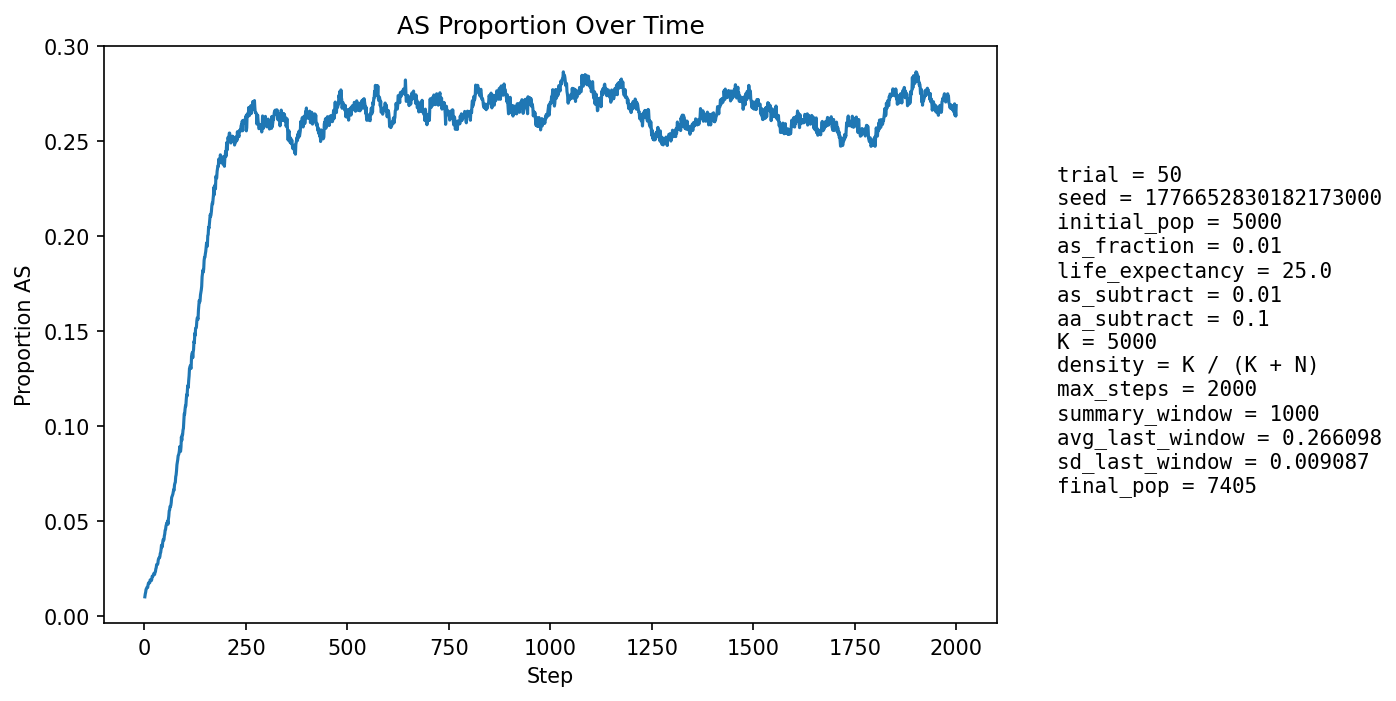

Data behind this chart, as committed beside it:
step, population_size, births, newborn_AA, newborn_AS, newborn_SS, prop_newborn_AA, prop_newborn_AS, prop_newborn_SS, prop_repro_AA, prop_repro_AS, prop_AS_population
1, 5310, 1294, 1284, 10, 0, 0.9923, 0.007728, 0.0, 0.9915, 0.008504, 0.009981
2, 5392, 1256, 1242, 14, 0, 0.9889, 0.01115, 0.0, 0.9903, 0.009653, 0.0115
3, 5474, 1248, 1236, 12, 0, 0.9904, 0.009615, 0.0, 0.9892, 0.0108, 0.01242
4, 5513, 1209, 1190, 19, 0, 0.9843, 0.01572, 0.0, 0.9862, 0.01382, 0.01397
5, 5612, 1253, 1235, 18, 0, 0.9856, 0.01437, 0.0, 0.986, 0.01405, 0.01426
6, 5706, 1277, 1257, 20, 0, 0.9843, 0.01566, 0.0, 0.986, 0.01402, 0.0149
7, 5800, 1296, 1277, 19, 0, 0.9853, 0.01466, 0.0, 0.9863, 0.01369, 0.015
8, 5885, 1305, 1287, 18, 0, 0.9862, 0.01379, 0.0, 0.9855, 0.01454, 0.01495
9, 5974, 1321, 1294, 27, 0, 0.9796, 0.02044, 0.0, 0.9854, 0.01461, 0.0164
10, 6066, 1338, 1311, 27, 0, 0.9798, 0.02018, 0.0, 0.985, 0.01499, 0.01731
11, 6157, 1355, 1332, 23, 0, 0.983, 0.01697, 0.0, 0.9843, 0.01567, 0.01738
12, 6255, 1381, 1358, 22, 1, 0.9833, 0.01593, 0.0007241, 0.9844, 0.01557, 0.01727
13, 6328, 1376, 1354, 22, 0, 0.984, 0.01599, 0.0, 0.9832, 0.01679, 0.01738
14, 6396, 1382, 1350, 32, 0, 0.9768, 0.02315, 0.0, 0.9821, 0.01789, 0.01892
15, 6459, 1388, 1363, 25, 0, 0.982, 0.01801, 0.0, 0.982, 0.01802, 0.01873
16, 6525, 1403, 1380, 23, 0, 0.9836, 0.01639, 0.0, 0.9816, 0.01835, 0.01854
17, 6583, 1410, 1387, 23, 0, 0.9837, 0.01631, 0.0, 0.9815, 0.01847, 0.01853
18, 6634, 1416, 1390, 26, 0, 0.9816, 0.01836, 0.0, 0.9799, 0.02012, 0.01914
19, 6683, 1422, 1387, 35, 0, 0.9754, 0.02461, 0.0, 0.9791, 0.02085, 0.0208
20, 6728, 1429, 1401, 28, 0, 0.9804, 0.01959, 0.0, 0.979, 0.02097, 0.02081
21, 6767, 1433, 1406, 27, 0, 0.9812, 0.01884, 0.0, 0.9798, 0.02023, 0.02084
22, 6802, 1437, 1406, 31, 0, 0.9784, 0.02157, 0.0, 0.9799, 0.0201, 0.02161
23, 6837, 1441, 1409, 32, 0, 0.9778, 0.02221, 0.0, 0.9782, 0.02176, 0.02223
24, 6865, 1444, 1416, 28, 0, 0.9806, 0.01939, 0.0, 0.9775, 0.02252, 0.02185
25, 6894, 1448, 1421, 27, 0, 0.9814, 0.01865, 0.0, 0.9773, 0.0227, 0.02176
26, 6920, 1451, 1416, 34, 1, 0.9759, 0.02343, 0.0006892, 0.9774, 0.0226, 0.02298
27, 6944, 1455, 1424, 31, 0, 0.9787, 0.02131, 0.0, 0.9764, 0.02364, 0.02319
28, 6966, 1458, 1419, 39, 0, 0.9733, 0.02675, 0.0, 0.9756, 0.02441, 0.02469
29, 6986, 1460, 1423, 37, 0, 0.9747, 0.02534, 0.0, 0.9751, 0.0249, 0.02534
30, 7004, 1462, 1419, 43, 0, 0.9706, 0.02941, 0.0, 0.9743, 0.02568, 0.02698
31, 7022, 1464, 1429, 34, 1, 0.9761, 0.02322, 0.0006831, 0.9744, 0.02561, 0.02706
32, 7039, 1465, 1434, 31, 0, 0.9788, 0.02116, 0.0, 0.973, 0.02697, 0.02699
33, 7050, 1466, 1430, 35, 1, 0.9754, 0.02387, 0.0006821, 0.9717, 0.02832, 0.02752
34, 7057, 1468, 1419, 47, 2, 0.9666, 0.03202, 0.001362, 0.9703, 0.02968, 0.02933
35, 7063, 1467, 1420, 46, 1, 0.968, 0.03136, 0.0006817, 0.9712, 0.02883, 0.03016
36, 7072, 1469, 1427, 42, 0, 0.9714, 0.02859, 0.0, 0.9715, 0.0285, 0.03054
37, 7080, 1470, 1432, 37, 1, 0.9741, 0.02517, 0.0006803, 0.9707, 0.0293, 0.03051
38, 7088, 1472, 1431, 41, 0, 0.9721, 0.02785, 0.0, 0.9688, 0.03121, 0.03118
39, 7093, 1472, 1420, 52, 0, 0.9647, 0.03533, 0.0, 0.9677, 0.03232, 0.03285
40, 7100, 1473, 1425, 47, 1, 0.9674, 0.03191, 0.0006789, 0.9672, 0.03285, 0.03338
41, 7110, 1474, 1420, 54, 0, 0.9634, 0.03664, 0.0, 0.9672, 0.03281, 0.03502
42, 7118, 1475, 1414, 61, 0, 0.9586, 0.04136, 0.0, 0.967, 0.03303, 0.03723
43, 7124, 1475, 1425, 50, 0, 0.9661, 0.0339, 0.0, 0.965, 0.03496, 0.03706
44, 7127, 1474, 1432, 42, 0, 0.9715, 0.02849, 0.0, 0.9645, 0.03553, 0.03634
45, 7130, 1475, 1414, 61, 0, 0.9586, 0.04136, 0.0, 0.9628, 0.03718, 0.03871
46, 7134, 1476, 1414, 61, 1, 0.958, 0.04133, 0.0006775, 0.9609, 0.0391, 0.04009
47, 7141, 1478, 1427, 50, 1, 0.9655, 0.03383, 0.0006766, 0.9596, 0.04042, 0.03977
48, 7145, 1478, 1426, 51, 1, 0.9648, 0.03451, 0.0006766, 0.9599, 0.04012, 0.04003
49, 7149, 1479, 1414, 65, 0, 0.9561, 0.04395, 0.0, 0.958, 0.04204, 0.0421
50, 7153, 1479, 1417, 62, 0, 0.9581, 0.04192, 0.0, 0.9563, 0.0437, 0.04306
51, 7155, 1478, 1405, 72, 1, 0.9506, 0.04871, 0.0006766, 0.9569, 0.04314, 0.04514
52, 7161, 1479, 1415, 64, 0, 0.9567, 0.04327, 0.0, 0.9569, 0.04312, 0.04538
53, 7163, 1479, 1407, 71, 1, 0.9513, 0.04801, 0.0006761, 0.9561, 0.04393, 0.04719
54, 7167, 1479, 1412, 66, 1, 0.9547, 0.04462, 0.0006761, 0.9555, 0.04446, 0.048
55, 7171, 1480, 1412, 68, 0, 0.9541, 0.04595, 0.0, 0.9528, 0.0472, 0.04881
56, 7175, 1481, 1419, 61, 1, 0.9581, 0.04119, 0.0006752, 0.9512, 0.04881, 0.04864
57, 7172, 1482, 1407, 72, 3, 0.9494, 0.04858, 0.002024, 0.9496, 0.05044, 0.04992
58, 7178, 1482, 1429, 53, 0, 0.9642, 0.03576, 0.0, 0.9493, 0.05072, 0.0482
59, 7180, 1482, 1406, 76, 0, 0.9487, 0.05128, 0.0, 0.9479, 0.05209, 0.05084
60, 7181, 1481, 1401, 80, 0, 0.946, 0.05402, 0.0, 0.9479, 0.05211, 0.0525
... 1,940 more rows
